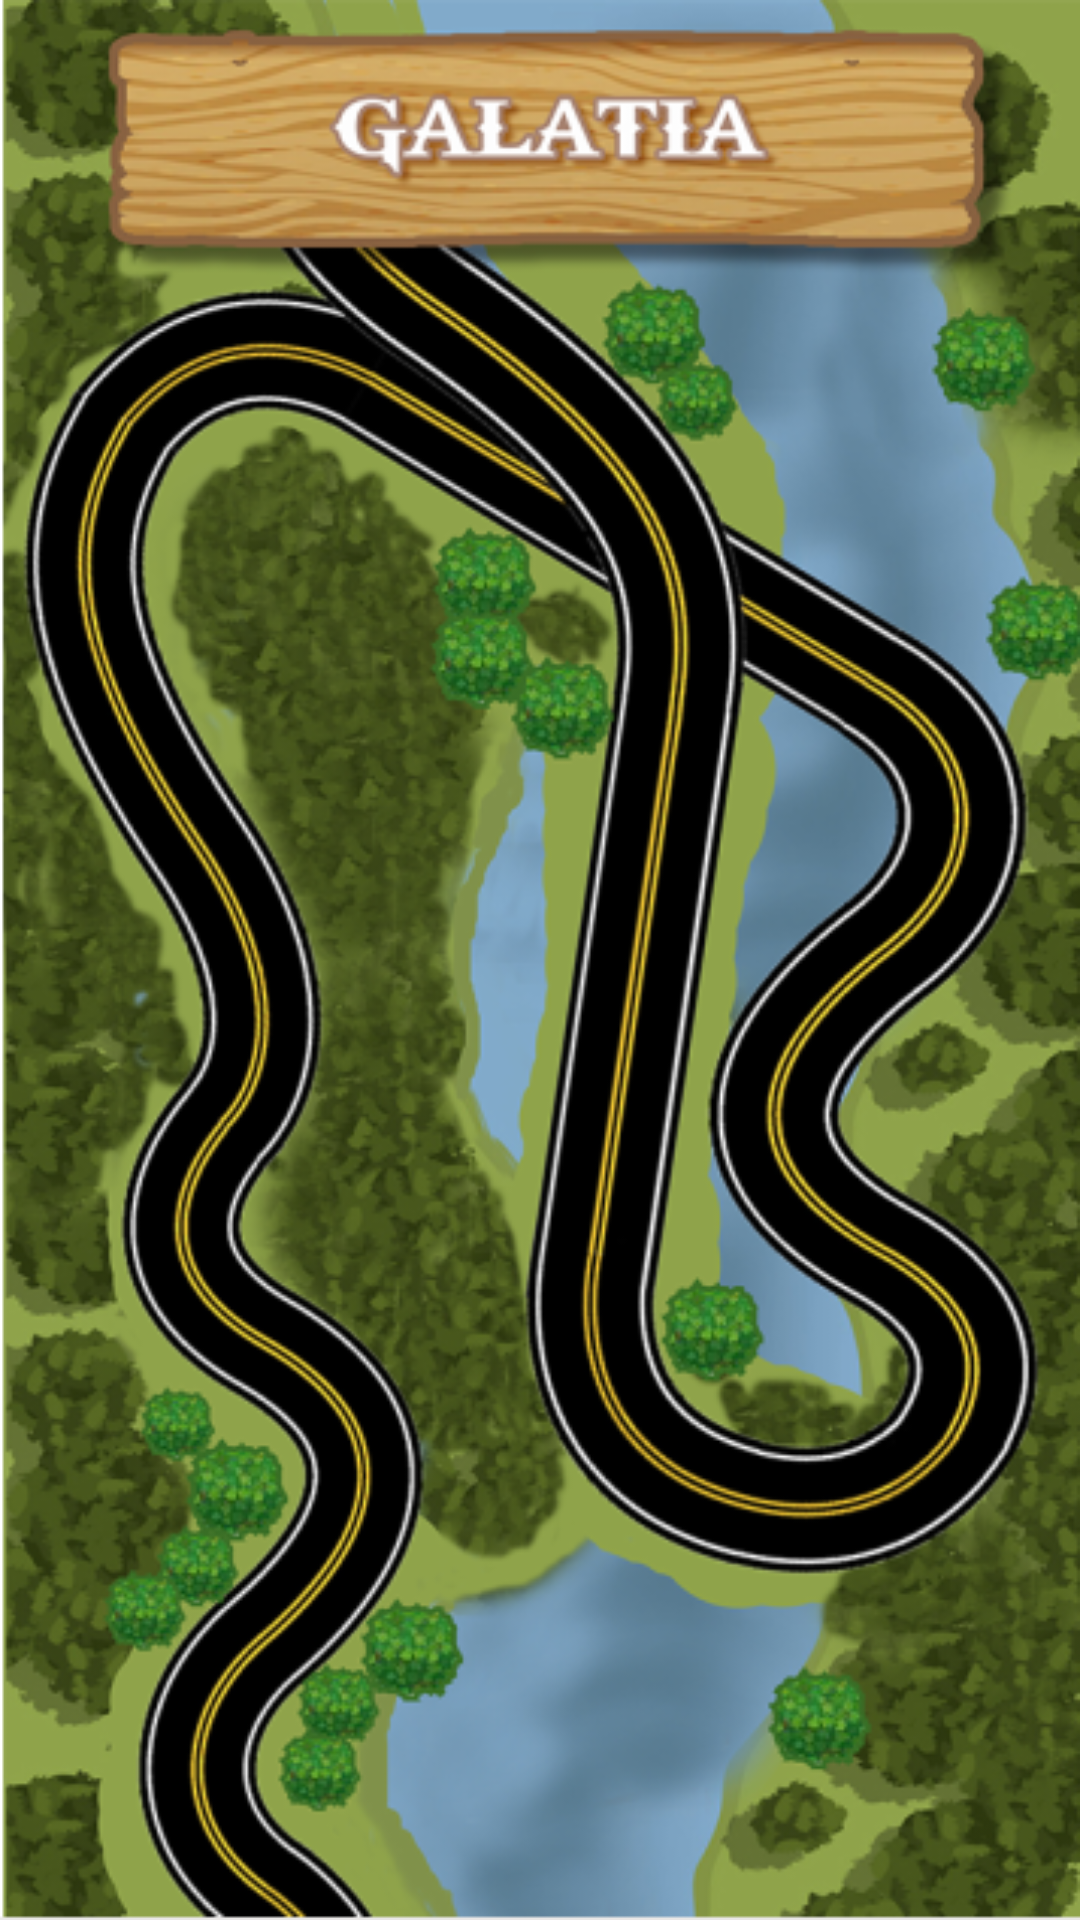

The Android layout XML behind this screen, and the referenced resources:
<!-- AndroidManifest.xml: application theme AppTheme -->
<!-- res/layout/activity_map9.xml -->
<?xml version="1.0" encoding="utf-8"?>
<RelativeLayout xmlns:android="http://schemas.android.com/apk/res/android"
    xmlns:app="http://schemas.android.com/apk/res-auto"
    xmlns:tools="http://schemas.android.com/tools"
    android:layout_width="match_parent"
    android:layout_height="match_parent"
    android:background="@drawable/city9">


    <ImageView
        android:id="@+id/button"
        android:layout_width="@dimen/_70sdp"
        android:layout_height="@dimen/_70sdp"
        android:layout_alignParentEnd="true"
        android:layout_alignParentRight="true"
        android:layout_alignParentBottom="true"
        android:layout_marginEnd="282dp"
        android:layout_marginRight="282dp"
        android:layout_marginBottom="14dp"
        app:layout_constraintBottom_toBottomOf="parent"
        app:layout_constraintEnd_toEndOf="parent"
        app:layout_constraintStart_toStartOf="parent" />

    <ImageView
        android:id="@+id/button5"
        android:layout_width="@dimen/_70sdp"
        android:layout_height="@dimen/_70sdp"
        android:layout_alignParentEnd="true"
        android:layout_alignParentRight="true"
        android:layout_alignParentBottom="true"
        android:layout_marginEnd="145dp"
        android:layout_marginRight="145dp"
        android:layout_marginBottom="463dp"
        tools:layout_editor_absoluteX="269dp"
        tools:layout_editor_absoluteY="399dp" />

    <ImageView
        android:id="@+id/button3"
        android:layout_width="@dimen/_70sdp"
        android:layout_height="@dimen/_70sdp"
        android:layout_alignParentStart="true"
        android:layout_alignParentLeft="true"
        android:layout_alignParentBottom="true"
        android:layout_marginStart="2dp"
        android:layout_marginLeft="2dp"
        android:layout_marginBottom="399dp"
        tools:layout_editor_absoluteX="67dp"
        tools:layout_editor_absoluteY="555dp" />

    <ImageView
        android:id="@+id/button2"
        android:layout_width="@dimen/_70sdp"
        android:layout_height="@dimen/_70sdp"
        android:layout_alignParentStart="true"
        android:layout_alignParentLeft="true"
        android:layout_alignParentTop="true"
        android:layout_marginStart="68dp"
        android:layout_marginLeft="68dp"
        android:layout_marginTop="426dp"
        tools:layout_editor_absoluteX="176dp"
        tools:layout_editor_absoluteY="555dp" />

    <ImageView
        android:id="@+id/button4"
        android:layout_width="@dimen/_70sdp"
        android:layout_height="@dimen/_70sdp"
        android:layout_alignParentTop="true"
        android:layout_alignParentEnd="true"
        android:layout_alignParentRight="true"
        android:layout_marginStart="-6dp"
        android:layout_marginTop="465dp"
        android:layout_marginEnd="55dp"
        android:layout_marginRight="55dp"
        tools:layout_editor_absoluteX="149dp"
        tools:layout_editor_absoluteY="459dp" />


    <ImageView
        android:id="@+id/floating_action_button"
        android:layout_width="@dimen/_60sdp"
        android:layout_height="@dimen/_60sdp"
        android:layout_alignParentRight="true"
        android:layout_alignParentBottom="true"
        android:layout_gravity="bottom|right"
        android:layout_marginTop="16dp"
        android:layout_marginBottom="6dp"
        app:layout_constraintBottom_toBottomOf="parent"
        app:layout_constraintEnd_toEndOf="parent" />

</RelativeLayout>
<!-- resources referenced by this layout -->
<resources>
  <!-- drawable city9: png bitmap (drawable-mdpi, 332243 bytes) -->
  <style name="AppTheme" parent="Theme.AppCompat.Light.NoActionBar">
          
          <item name="colorPrimary">@color/colorPrimary</item>
          <item name="colorPrimaryDark">@color/colorPrimaryDark</item>
          <item name="colorAccent">@color/colorAccent</item>
      </style>
  <!-- not gathered from this repository: default colours our renderer supplied (Android Studio template values) -->
  <color name="colorPrimary">#FF6200EE</color>
  <color name="colorPrimaryDark">#FF3700B3</color>
  <color name="colorAccent">#FF03DAC5</color>
</resources>
